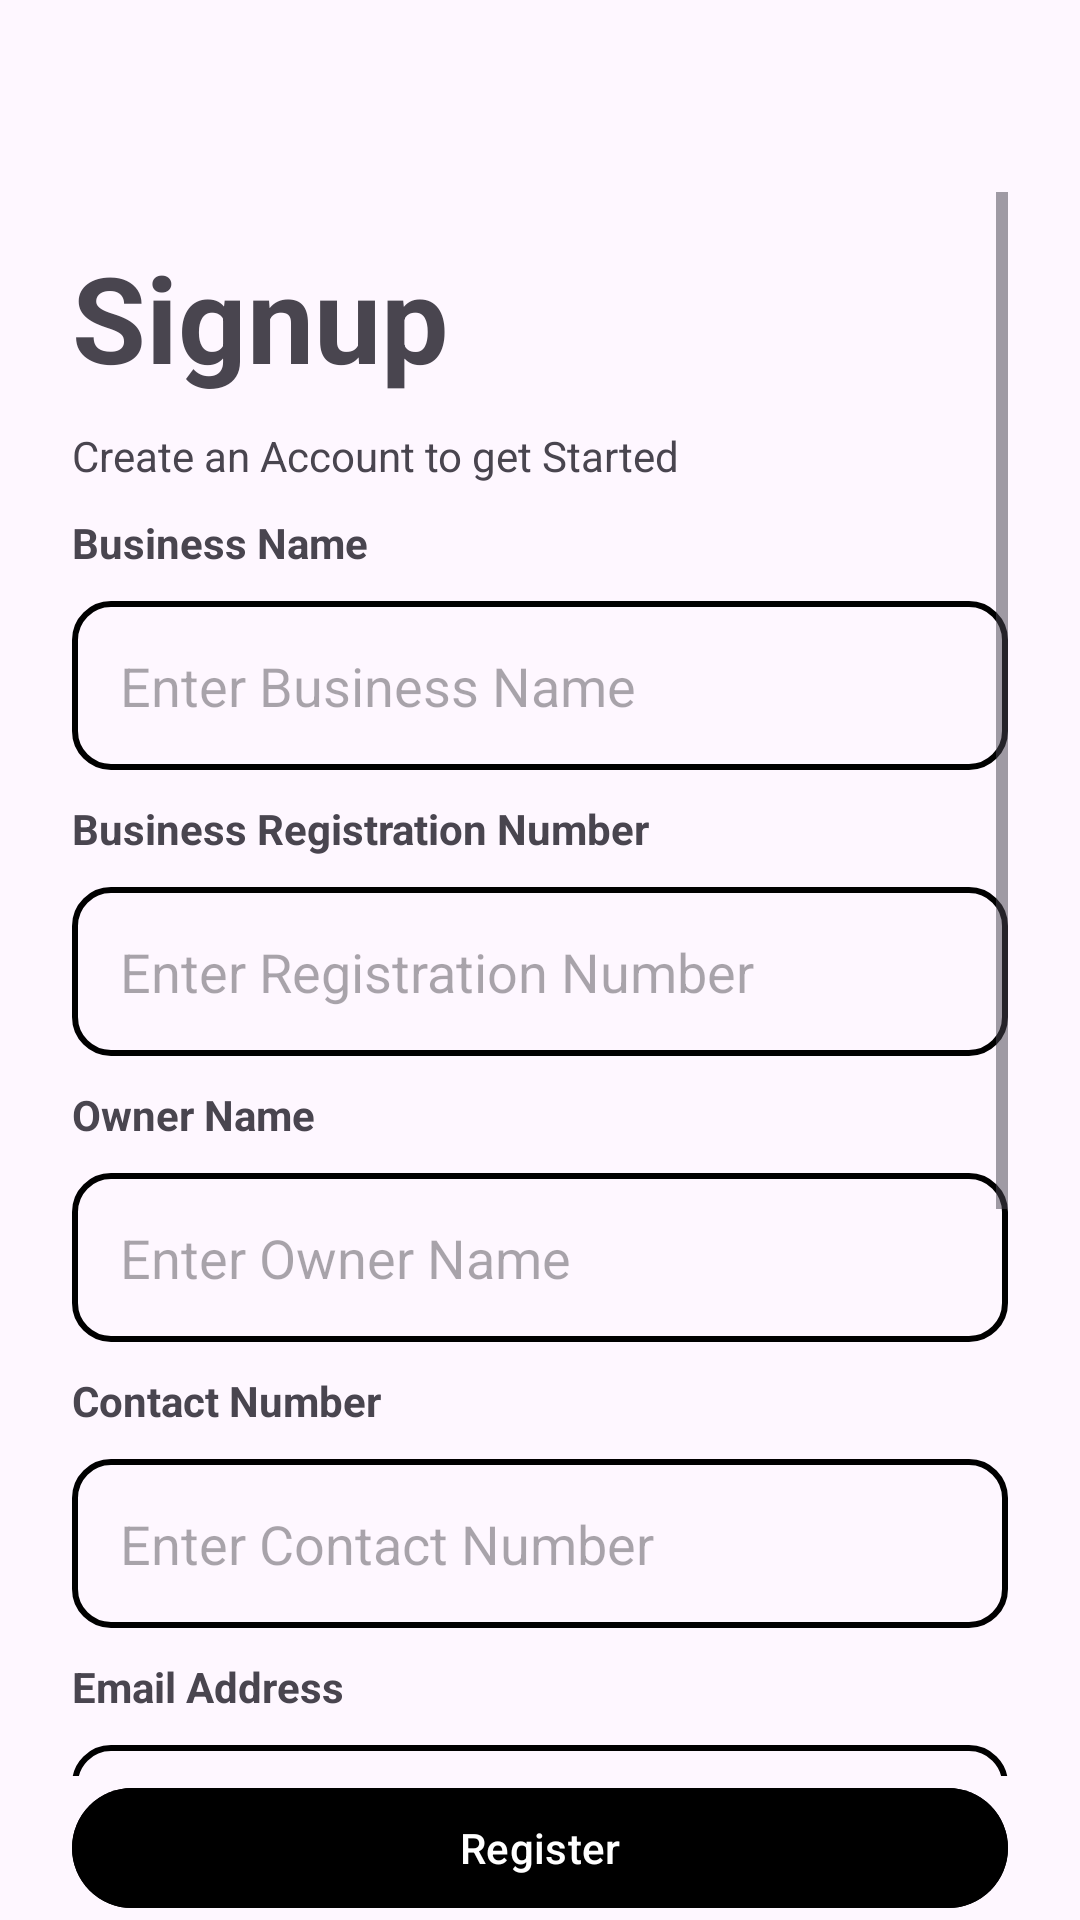

Android layout source for this screen:
<!-- AndroidManifest.xml: application theme Theme.DealTrack -->
<!-- res/layout/fragment_wholesaler_signup_page.xml -->
<?xml version="1.0" encoding="utf-8"?>
<androidx.constraintlayout.widget.ConstraintLayout xmlns:android="http://schemas.android.com/apk/res/android"
    xmlns:app="http://schemas.android.com/apk/res-auto"
    xmlns:tools="http://schemas.android.com/tools"
    android:layout_width="match_parent"
    android:layout_height="match_parent"
    android:paddingHorizontal="24dp"
    tools:context=".wholesaler.wholesalerLoginPage.WholesalerSignupPage">

    <com.google.android.material.appbar.AppBarLayout
        android:id="@+id/appBar"
        android:layout_width="match_parent"
        android:layout_height="wrap_content"
        app:layout_constraintEnd_toEndOf="parent"
        app:layout_constraintStart_toStartOf="parent"
        app:layout_constraintTop_toTopOf="parent">

        <androidx.appcompat.widget.Toolbar
            android:layout_width="match_parent"
            android:layout_height="wrap_content" />
    </com.google.android.material.appbar.AppBarLayout>

    <ScrollView
        android:id="@+id/scrollView"
        android:layout_width="match_parent"
        android:layout_height="0dp"
        app:layout_constraintBottom_toTopOf="@+id/wholesalerSignupButton"
        app:layout_constraintTop_toBottomOf="@id/appBar">

        <androidx.constraintlayout.widget.ConstraintLayout
            android:layout_width="match_parent"
            android:layout_height="wrap_content">

            <TextView
                android:id="@+id/signup_tv"
                android:layout_width="match_parent"
                android:layout_height="wrap_content"
                android:layout_marginTop="15dp"
                android:text="Signup"
                android:textSize="40sp"
                android:textStyle="bold"
                app:layout_constraintTop_toTopOf="parent" />

            <TextView
                android:id="@+id/create_an_account_tv"
                android:layout_width="match_parent"
                android:layout_height="wrap_content"
                android:layout_marginTop="10dp"
                android:text="Create an Account to get Started"
                app:layout_constraintTop_toBottomOf="@id/signup_tv" />
            <TextView
                android:id="@+id/tv_businessName"
                android:layout_width="match_parent"
                android:layout_height="wrap_content"
                android:text="Business Name"

                android:layout_marginTop="10dp"

                android:textStyle="bold"
                app:layout_constraintTop_toBottomOf="@id/create_an_account_tv"/>
            <EditText
                android:id="@+id/business_name"
                android:layout_width="match_parent"
                android:layout_height="wrap_content"
                android:layout_marginTop="10dp"
                android:background="@drawable/login_edit_text_bg"
                android:padding="16dp"
                android:hint="Enter Business Name"
                app:layout_constraintTop_toBottomOf="@id/tv_businessName"/>
            <TextView
                android:id="@+id/tv_businessRegistrationNumber"
                android:layout_width="match_parent"
                android:layout_height="wrap_content"
                android:text="Business Registration Number"
                android:layout_marginTop="10dp"

                android:textStyle="bold"

                app:layout_constraintTop_toBottomOf="@id/business_name"/>
            <EditText
                android:id="@+id/businessRegistrationNumber"
                android:layout_width="match_parent"
                android:layout_height="wrap_content"
                android:layout_marginTop="10dp"

                android:background="@drawable/login_edit_text_bg"
                android:padding="16dp"
                android:hint="Enter Registration Number"
                app:layout_constraintTop_toBottomOf="@id/tv_businessRegistrationNumber"/>

            <TextView
                android:id="@+id/tv_ownerName"
                android:layout_width="match_parent"
                android:layout_height="wrap_content"
                android:text="Owner Name"

                android:layout_marginTop="10dp"

                android:textStyle="bold"
                app:layout_constraintTop_toBottomOf="@id/businessRegistrationNumber"/>

            <EditText
                android:id="@+id/owner_name"
                android:layout_width="match_parent"
                android:layout_height="wrap_content"
                android:background="@drawable/login_edit_text_bg"
                android:padding="16dp"
                android:hint="Enter Owner Name"
                android:layout_marginTop="10dp"
                app:layout_constraintTop_toBottomOf="@id/tv_ownerName" />




            <TextView
                android:id="@+id/tv_contact_number"
                android:layout_width="match_parent"
                android:layout_height="wrap_content"
                android:text="Contact Number"

                android:layout_marginTop="10dp"

                android:textStyle="bold"
                app:layout_constraintTop_toBottomOf="@id/owner_name"/>

            <EditText
                android:id="@+id/contactNumber"
                android:layout_width="match_parent"
                android:layout_height="wrap_content"
                android:background="@drawable/login_edit_text_bg"
                android:padding="16dp"
                android:hint="Enter Contact Number"
                android:layout_marginTop="10dp"
                app:layout_constraintTop_toBottomOf="@id/tv_contact_number" />
            <TextView
                android:id="@+id/tv_emailAddress"
                android:layout_width="match_parent"
                android:layout_height="wrap_content"
                android:text="Email Address"

                android:layout_marginTop="10dp"

                android:textStyle="bold"
                app:layout_constraintTop_toBottomOf="@id/contactNumber"/>

            <EditText
                android:id="@+id/emailAddress"
                android:layout_width="match_parent"
                android:layout_height="wrap_content"
                android:background="@drawable/login_edit_text_bg"
                android:padding="16dp"
                android:hint="Enter Email Address"
                android:layout_marginTop="10dp"
                app:layout_constraintTop_toBottomOf="@id/tv_emailAddress" />
            <TextView
                android:id="@+id/tv_password"
                android:layout_width="match_parent"
                android:layout_height="wrap_content"
                android:text="Password"

                android:layout_marginTop="10dp"

                android:textStyle="bold"
                app:layout_constraintTop_toBottomOf="@id/emailAddress"/>

            <EditText
                android:id="@+id/password"
                android:layout_width="match_parent"
                android:layout_height="wrap_content"
                android:background="@drawable/login_edit_text_bg"
                android:padding="16dp"
                android:hint="Enter Password"
                android:layout_marginTop="10dp"
                app:layout_constraintTop_toBottomOf="@id/tv_password" />
            <TextView
                android:id="@+id/tv_confirmPassword"
                android:layout_width="match_parent"
                android:layout_height="wrap_content"
                android:text="Confirm Password"

                android:layout_marginTop="10dp"

                android:textStyle="bold"
                app:layout_constraintTop_toBottomOf="@id/password"/>

            <EditText
                android:id="@+id/confirmPassword"
                android:layout_width="match_parent"
                android:layout_height="wrap_content"
                android:background="@drawable/login_edit_text_bg"
                android:padding="16dp"
                android:hint="Enter Confirm Password"
                android:layout_marginTop="10dp"
                app:layout_constraintTop_toBottomOf="@id/tv_confirmPassword" />


            <CheckBox
                android:id="@+id/signup_checkbox"
                android:layout_width="wrap_content"
                android:layout_height="wrap_content"
                android:layout_marginTop="10dp"
                app:layout_constraintStart_toStartOf="parent"
                app:layout_constraintTop_toBottomOf="@id/confirmPassword" />

            <TextView
                android:id="@+id/tv1"
                android:layout_width="wrap_content"
                android:layout_height="wrap_content"
                android:layout_marginStart="5dp"
                android:layout_marginTop="10dp"
                android:text="I've read and agree with the Terms and "
                app:layout_constraintStart_toEndOf="@+id/signup_checkbox"
                app:layout_constraintTop_toBottomOf="@+id/confirmPassword" />

            <TextView
                android:id="@+id/tv2"
                android:layout_width="wrap_content"
                android:layout_height="wrap_content"
                android:layout_marginStart="5dp"
                android:text="Conditions and the Privacy Policy."
                app:layout_constraintStart_toEndOf="@+id/signup_checkbox"
                app:layout_constraintTop_toBottomOf="@+id/tv1" />

        </androidx.constraintlayout.widget.ConstraintLayout>
    </ScrollView>

    <com.google.android.material.button.MaterialButton
        android:id="@+id/wholesalerSignupButton"
        android:layout_width="match_parent"
        android:layout_height="wrap_content"
        android:text="Register"
        android:backgroundTint="@color/black"
        app:layout_constraintBottom_toBottomOf="parent"
        app:layout_constraintTop_toBottomOf="@+id/scrollView" />

</androidx.constraintlayout.widget.ConstraintLayout>
<!-- resources referenced by this layout -->
<resources>
  <color name="black">#FF000000</color>
  <!-- drawable login_edit_text_bg (drawable) -->
  <?xml version="1.0" encoding="utf-8"?>
  <shape xmlns:android="http://schemas.android.com/apk/res/android">
          <corners android:radius="12dp"/>
      <stroke android:color="@color/black" android:width="2dp"/>
  
  
  
  
  
  </shape>
  <style name="Theme.DealTrack" parent="Base.Theme.DealTrack" />
  <style name="Base.Theme.DealTrack" parent="Theme.Material3.DayNight.NoActionBar">
          
          
      </style>
</resources>
